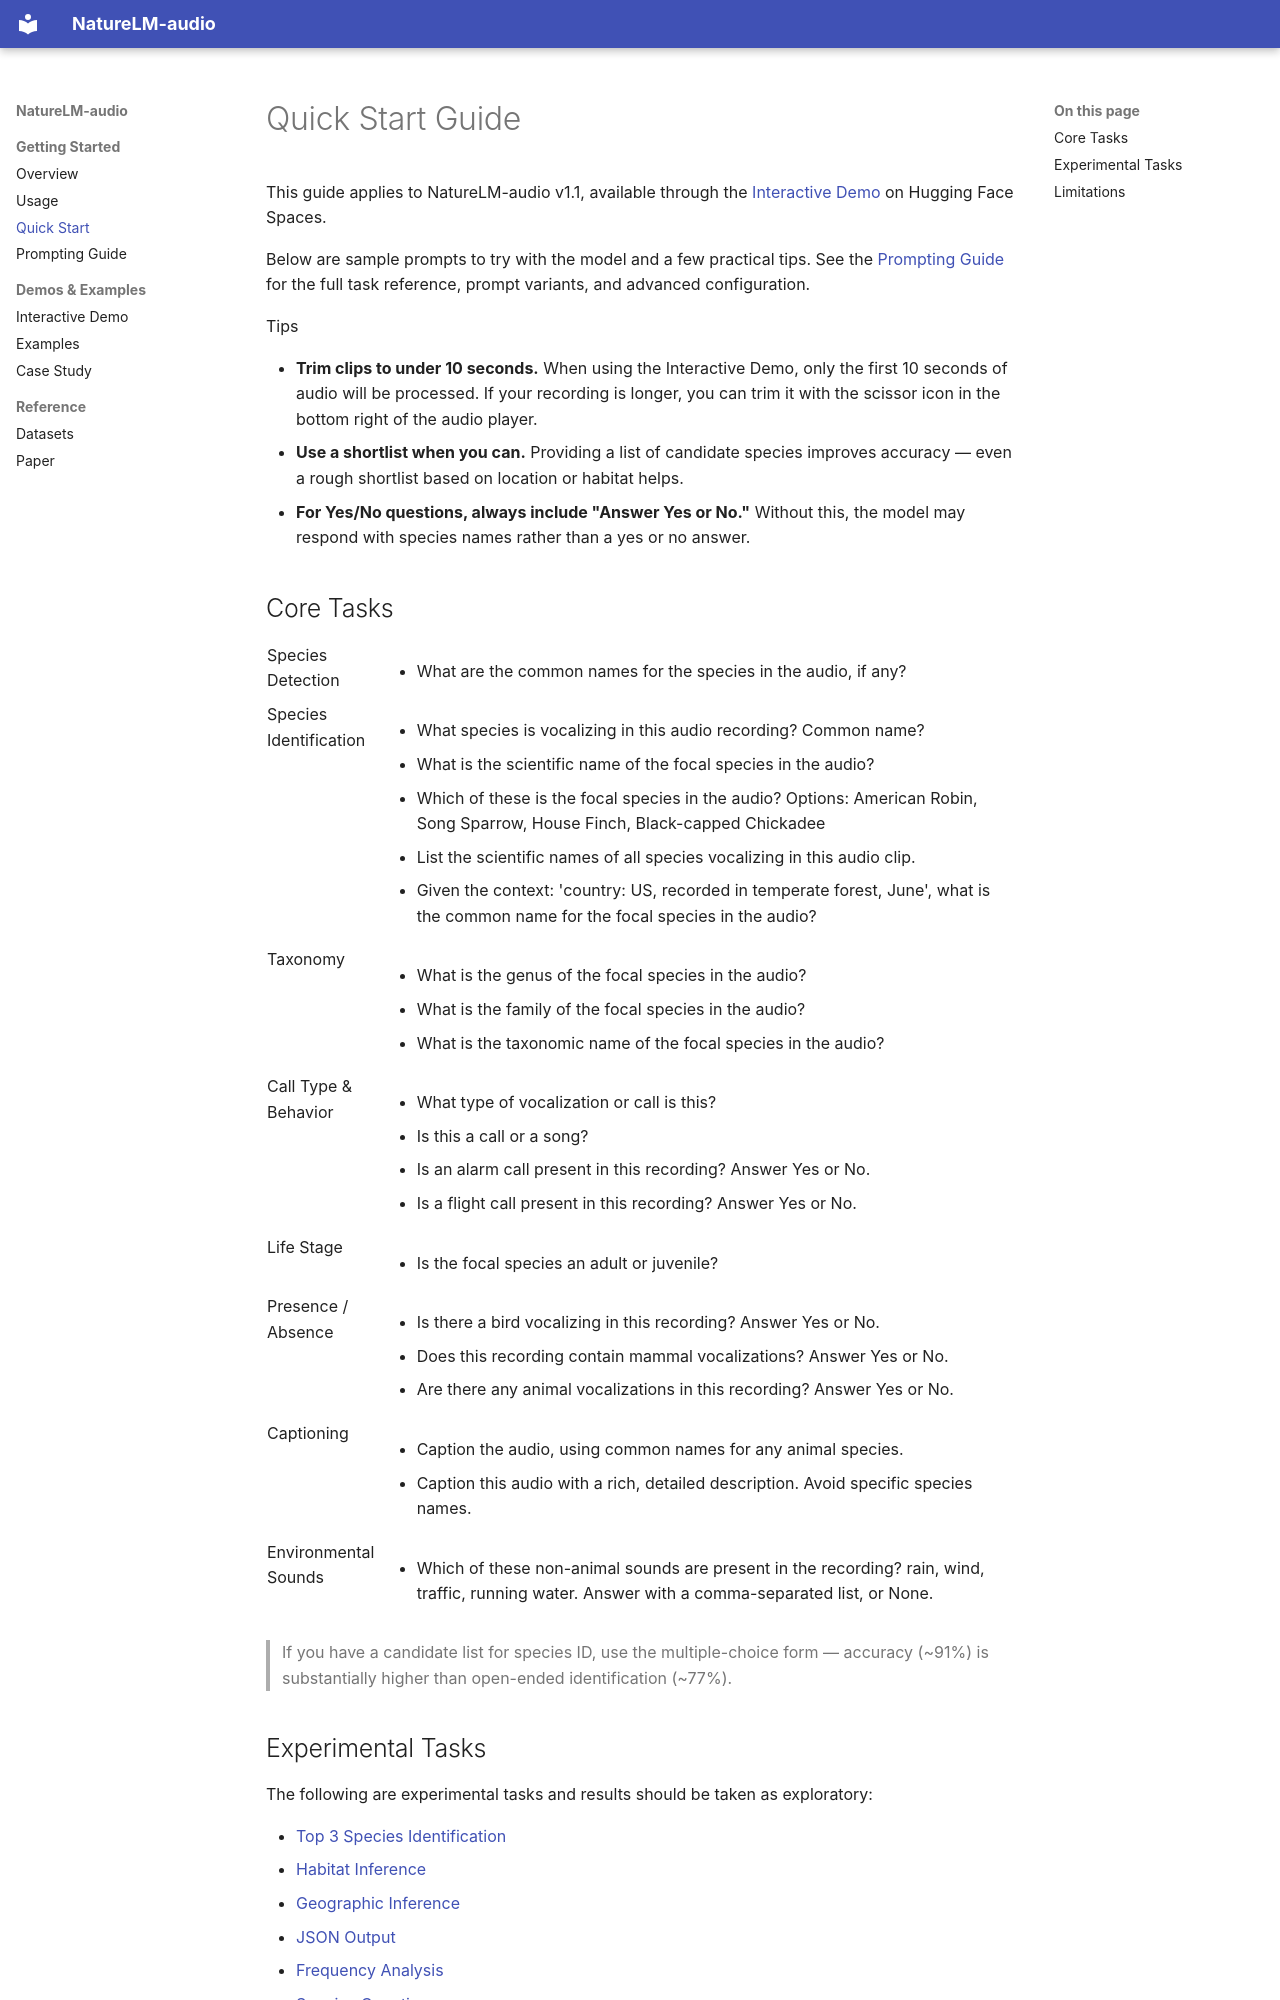

repository: earthspecies/NatureLM-audio · page: quick_start.html · generator: mkdocs

# Quick Start Guide

<div class="page-version">
  <p class="page-version-note">This guide applies to NatureLM-audio v1.1, available through the <a href="https://huggingface.co/spaces/EarthSpeciesProject/NatureLM-Audio" target="_blank">Interactive Demo</a> on Hugging Face Spaces.</p>
</div>

Below are sample prompts to try with the model and a few practical tips. See the [Prompting Guide](prompting_guide.md#task-overview) for the full task reference, prompt variants, and advanced configuration.


<div class="tips-card tips-card--green">
  <p class="tips-card-heading">Tips</p>
  <ul>
    <li><strong>Trim clips to under 10 seconds.</strong> When using the Interactive Demo, only the first 10 seconds of audio will be processed. If your recording is longer, you can trim it with the scissor icon in the bottom right of the audio player.</li>
    <li><strong>Use a shortlist when you can.</strong> Providing a list of candidate species improves accuracy — even a rough shortlist based on location or habitat helps.</li>
    <li><strong>For Yes/No questions, always include "Answer Yes or No."</strong> Without this, the model may respond with species names rather than a yes or no answer.</li>
  </ul>
</div>

## Core Tasks

<table class="prompt-ref">
  <tr>
    <td class="pref-cat">Species Detection</td>
    <td class="pref-prompts">
      <ul>
        <li>What are the common names for the species in the audio, if any?</li>
      </ul>
    </td>
  </tr>
  <tr>
    <td class="pref-cat">Species Identification</td>
    <td class="pref-prompts">
      <ul>
        <li>What species is vocalizing in this audio recording? Common name?</li>
        <li>What is the scientific name of the focal species in the audio?</li>
        <li>Which of these is the focal species in the audio? Options: American Robin, Song Sparrow, House Finch, Black-capped Chickadee</li>
        <li>List the scientific names of all species vocalizing in this audio clip.</li>
        <li>Given the context: 'country: US, recorded in temperate forest, June', what is the common name for the focal species in the audio?</li>
      </ul>
    </td>
  </tr>
  <tr>
    <td class="pref-cat">Taxonomy</td>
    <td class="pref-prompts">
      <ul>
        <li>What is the genus of the focal species in the audio?</li>
        <li>What is the family of the focal species in the audio?</li>
        <li>What is the taxonomic name of the focal species in the audio?</li>
      </ul>
    </td>
  </tr>
  <tr>
    <td class="pref-cat">Call Type &amp; Behavior</td>
    <td class="pref-prompts">
      <ul>
        <li>What type of vocalization or call is this?</li>
        <li>Is this a call or a song?</li>
        <li>Is an alarm call present in this recording? Answer Yes or No.</li>
        <li>Is a flight call present in this recording? Answer Yes or No.</li>
      </ul>
    </td>
  </tr>
  <tr>
    <td class="pref-cat">Life Stage</td>
    <td class="pref-prompts">
      <ul>
        <li>Is the focal species an adult or juvenile?</li>
      </ul>
    </td>
  </tr>
  <tr>
    <td class="pref-cat">Presence / Absence</td>
    <td class="pref-prompts">
      <ul>
        <li>Is there a bird vocalizing in this recording? Answer Yes or No.</li>
        <li>Does this recording contain mammal vocalizations? Answer Yes or No.</li>
        <li>Are there any animal vocalizations in this recording? Answer Yes or No.</li>
      </ul>
    </td>
  </tr>
  <tr>
    <td class="pref-cat">Captioning</td>
    <td class="pref-prompts">
      <ul>
        <li>Caption the audio, using common names for any animal species.</li>
        <li>Caption this audio with a rich, detailed description. Avoid specific species names.</li>
      </ul>
    </td>
  </tr>
  <tr>
    <td class="pref-cat">Environmental Sounds</td>
    <td class="pref-prompts">
      <ul>
        <li>Which of these non-animal sounds are present in the recording? rain, wind, traffic, running water. Answer with a comma-separated list, or None.</li>
      </ul>
    </td>
  </tr>
</table>

> If you have a candidate list for species ID, use the multiple-choice form — accuracy (~91%) is substantially higher than open-ended identification (~77%).
